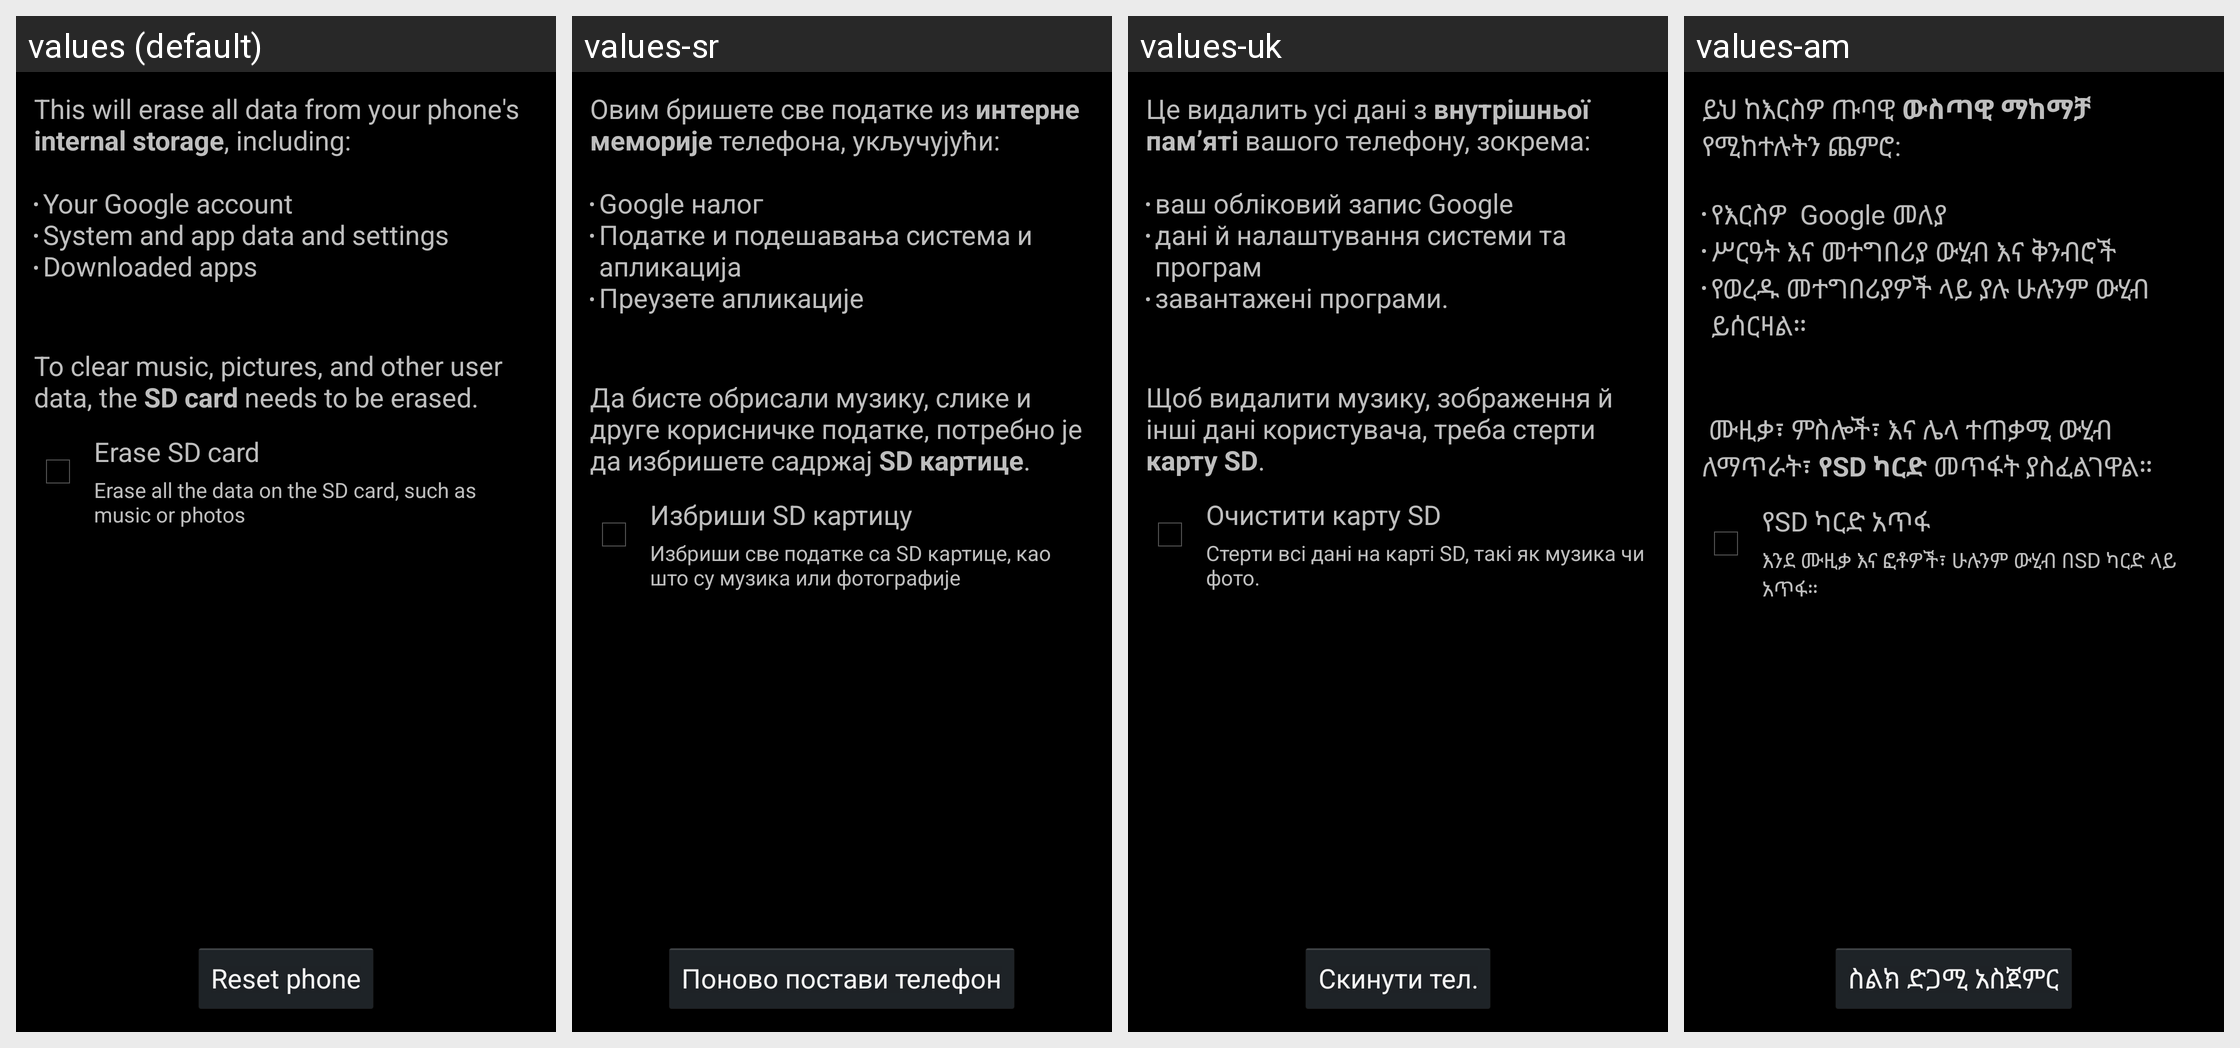

The Android screen above is rendered under several locales of the same app. Produce the string resources it draws, with the default and per-locale values.
Android screen res/layout/master_clear.xml rendered under 4 locales, left to right: values (default), values-sr, values-uk, values-am. Device: Nexus 5 (rendered at 1080×1920; each locale shown at half size, 540×960, under a caption strip naming it); theme android:Theme.Holo.
Other locales in the repository, not shown: values-af, values-ar, values-bg, values-ca, values-cs, values-da, values-de, values-el, values-en-rGB, values-es, values-es-rUS, values-es-rXA, values-et, values-fa, values-fi, values-fr, values-hi, values-hr, values-hu, values-in, values-it, values-iw, values-ja, values-ko, values-lt, values-lv, values-ms, values-nb, values-nl, values-pl, values-pt, values-pt-rPT, values-rm, values-ro, values-ru, values-sk, values-sl, values-sv, values-sw, values-th, values-tl, values-tr, values-vi, values-zh-rCN, values-zh-rTW, values-zu, values-zz-rZZ.
Strings drawn on this screen, with the default value and each locale's value (text and hints the layout hard-codes, and strings that could not be matched under every locale, appear in the picture but are not listed):

master_clear_desc
  values: This will erase all data from your phone's internal storage, including:
      
      Your Google account
      System and app data and settings
      Downloaded apps
  values-sr: Овим бришете све податке из интерне меморије телефона, укључујући:
      
      Google налог
      Податке и подешавања система и апликација
      Преузете апликације
  values-uk: Це видалить усі дані з внутрішньої пам’яті вашого телефону, зокрема:
      
      ваш обліковий запис Google
      дані й налаштування системи та програм
      завантажені програми.
  values-am: ይህ ከእርስዎ ጡባዊ ውስጣዊ ማከማቻ የሚከተሉትን ጨምሮ:
      
      የእርስዎ  Google መለያ
      ሥርዓት እና መተግበሪያ ውሂብ እና ቅንብሮች
      የወረዱ መተግበሪያዎች ላይ ያሉ ሁሉንም ውሂብ ይሰርዛል።

master_clear_desc_erase_external_storage
  values: 
      
      To clear music, pictures, and other user data, the SD card needs to be erased.
  values-sr: 
      
      Да бисте обрисали музику, слике и друге корисничке податке, потребно је да избришете садржај SD картице.
  values-uk: 
      
      Щоб видалити музику, зображення й інші дані користувача, треба стерти карту SD.
  values-am: 
      
       ሙዚቃ፣ ምስሎች፣ እና ሌላ ተጠቃሚ ውሂብ ለማጥራት፣ የSD ካርድ መጥፋት ያስፈልገዋል።

erase_external_storage
  values: Erase SD card
  values-sr: Избриши SD картицу
  values-uk: Очистити карту SD
  values-am: የSD ካርድ አጥፋ

erase_external_storage_description
  values: Erase all the data on the SD card, such as music or photos
  values-sr: Избриши све податке са SD картице, као што су музика или фотографије
  values-uk: Стерти всі дані на карті SD, такі як музика чи фото.
  values-am: እንደ ሙዚቃ እና ፎቶዎች፣ ሁሉንም ውሂብ በSD ካርድ ላይ አጥፋ።

master_clear_button_text
  values: Reset phone
  values-sr: Поново постави телефон
  values-uk: Скинути тел.
  values-am: ስልክ ድጋሚ አስጀምር
